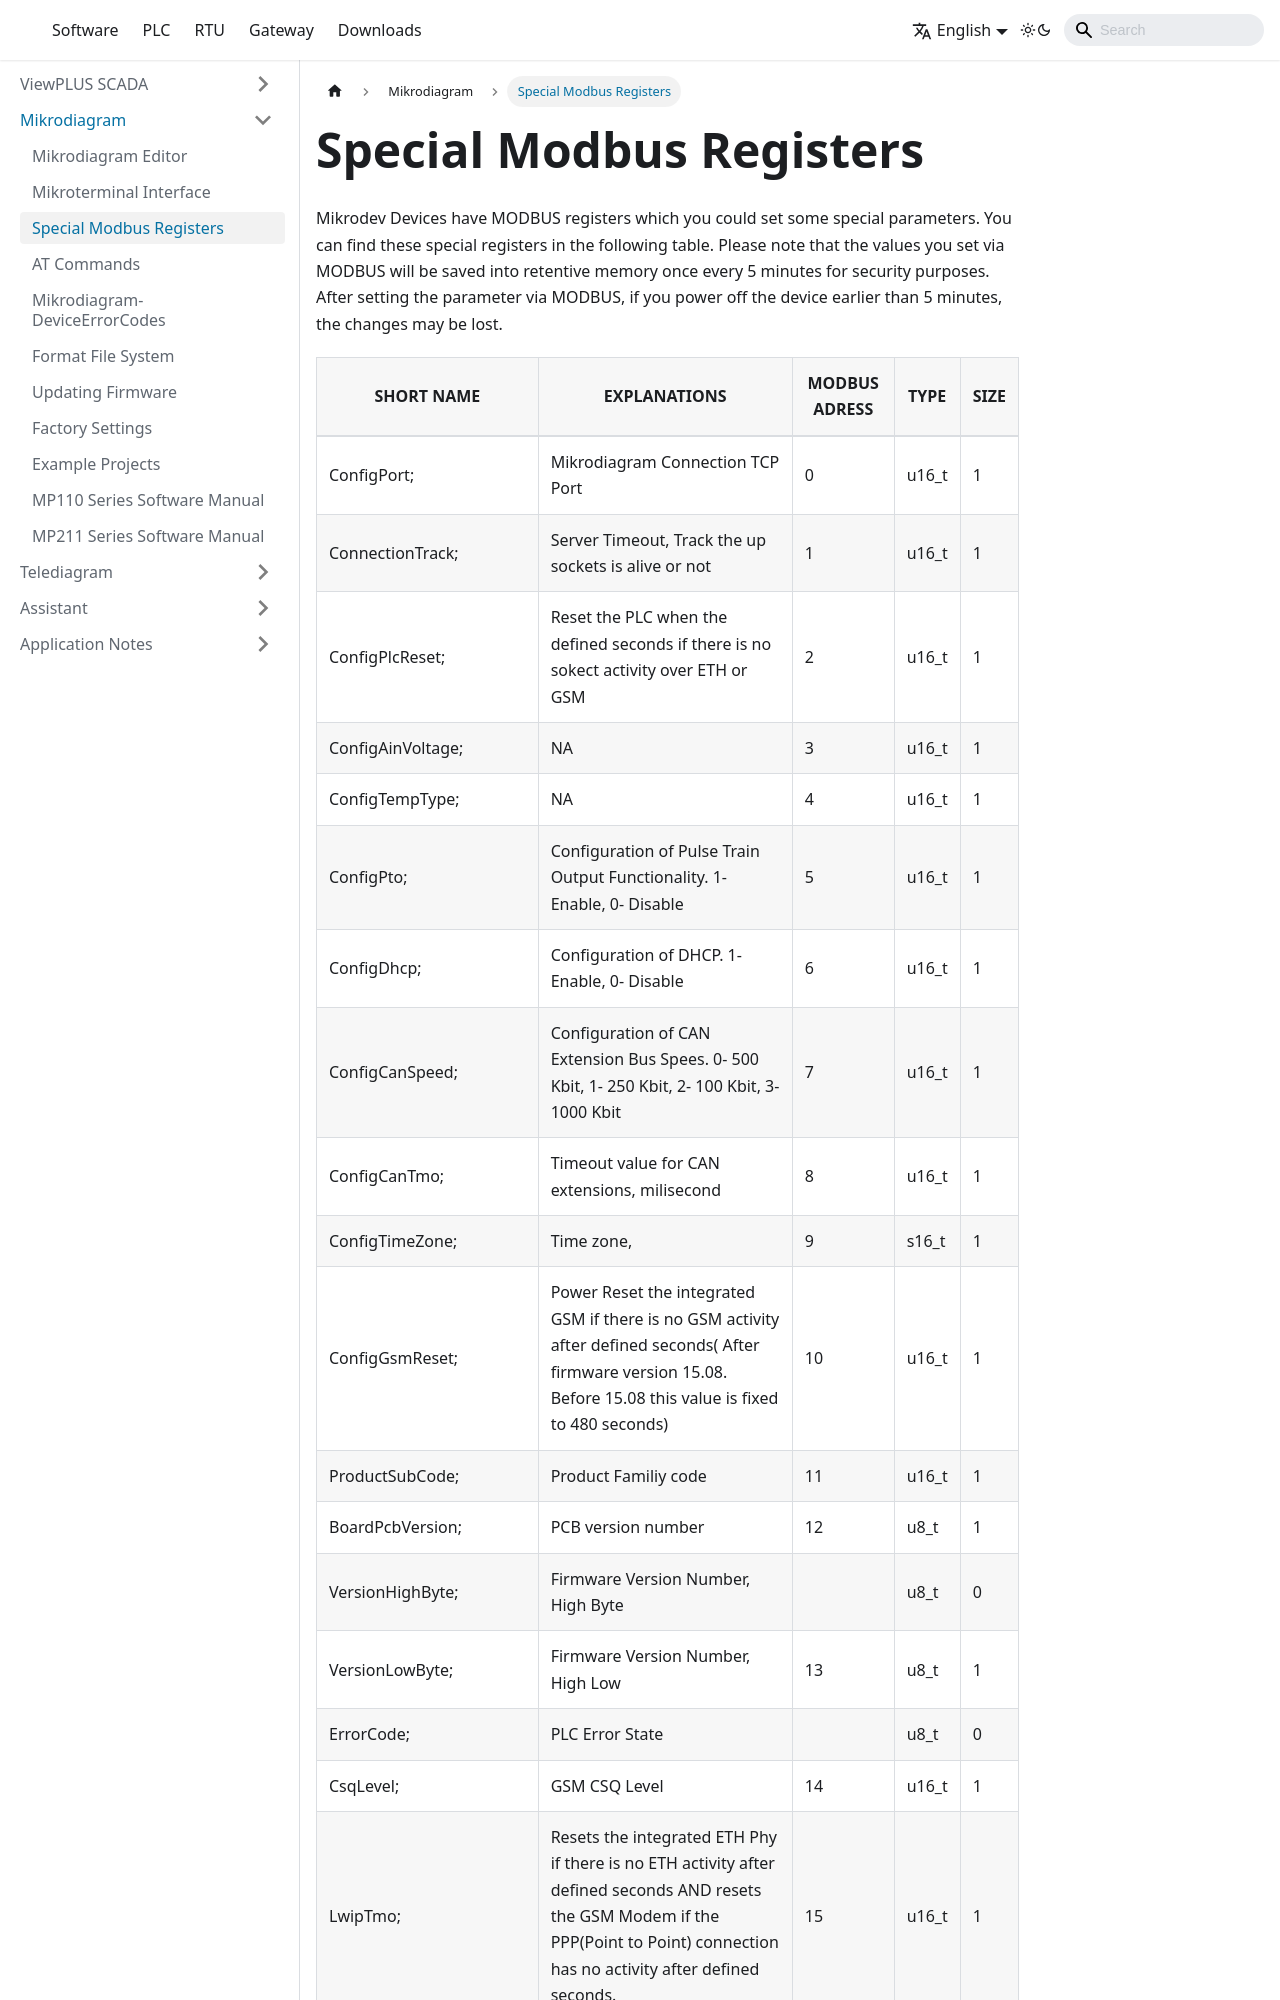

repository: mikrodev/Documentation · page: docs/Mikrodiagram-Special-Modbus-Registers/index.html · generator: docusaurus

---
title: Special Modbus Registers
---

Mikrodev Devices have MODBUS registers which you could set some special parameters. You can find these special registers in the following table. Please note that the values you set via MODBUS will be saved into retentive memory once every 5 minutes for security purposes. After setting the parameter via MODBUS, if you power off the device earlier than 5 minutes, the changes may be lost.
